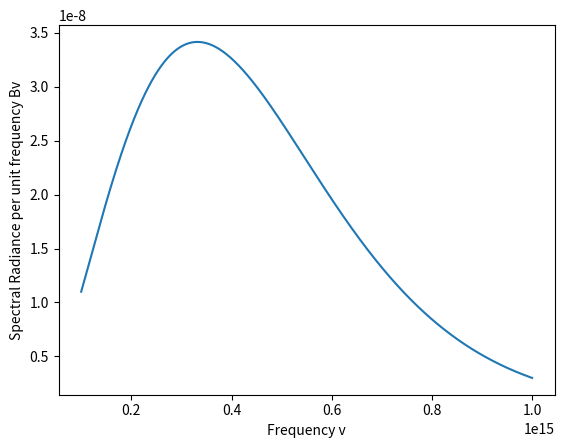

Write the Python code that produced this figure.
import math
import matplotlib.pyplot as plt
import numpy as np
T=int(6000)
min_limit=int(10e13)
max_limit=int(10e14)
c=3e8
h=6.626e-34
Kb=1.3e-23
def black(frequencies):
    Bv = (2*h*frequencies**3) / (c**2 * (np.exp((h*frequencies)/(Kb*T)) - 1))
    return Bv
    
    
    
def main():
    frequencies = np.linspace(min_limit, max_limit, 1000)
    Bv=black(frequencies)
    plt.plot(frequencies,Bv)
    plt.xlabel('Frequency v')    
    plt.ylabel('Spectral Radiance per unit frequency Bv')
    plt.show()
# Planck's Law (spectral radiance per unit frequency)

if __name__ == "__main__":
    main()